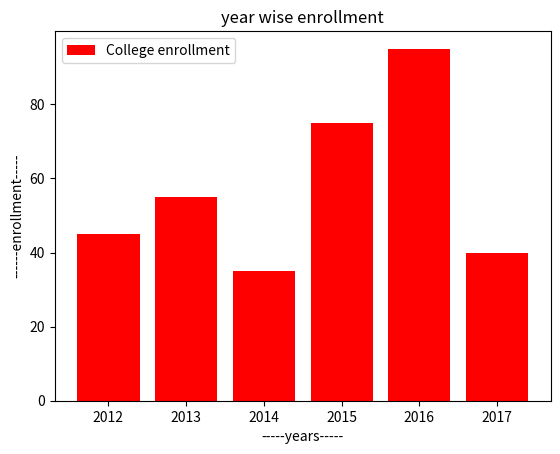

Write the Python code that produced this figure.
from matplotlib import pyplot as plt
import numpy as np

x = np.arange(2012,2018)
y = [45,55,35,75,95,40]

plt.figure("Enrollment graph")
plt.bar(x,y,color='r',label="College enrollment")
plt.title("year wise enrollment")
plt.xlabel("-----years-----")
plt.ylabel("------enrollment-----")


plt.legend()
plt.savefig('enroll.png')
plt.show()
